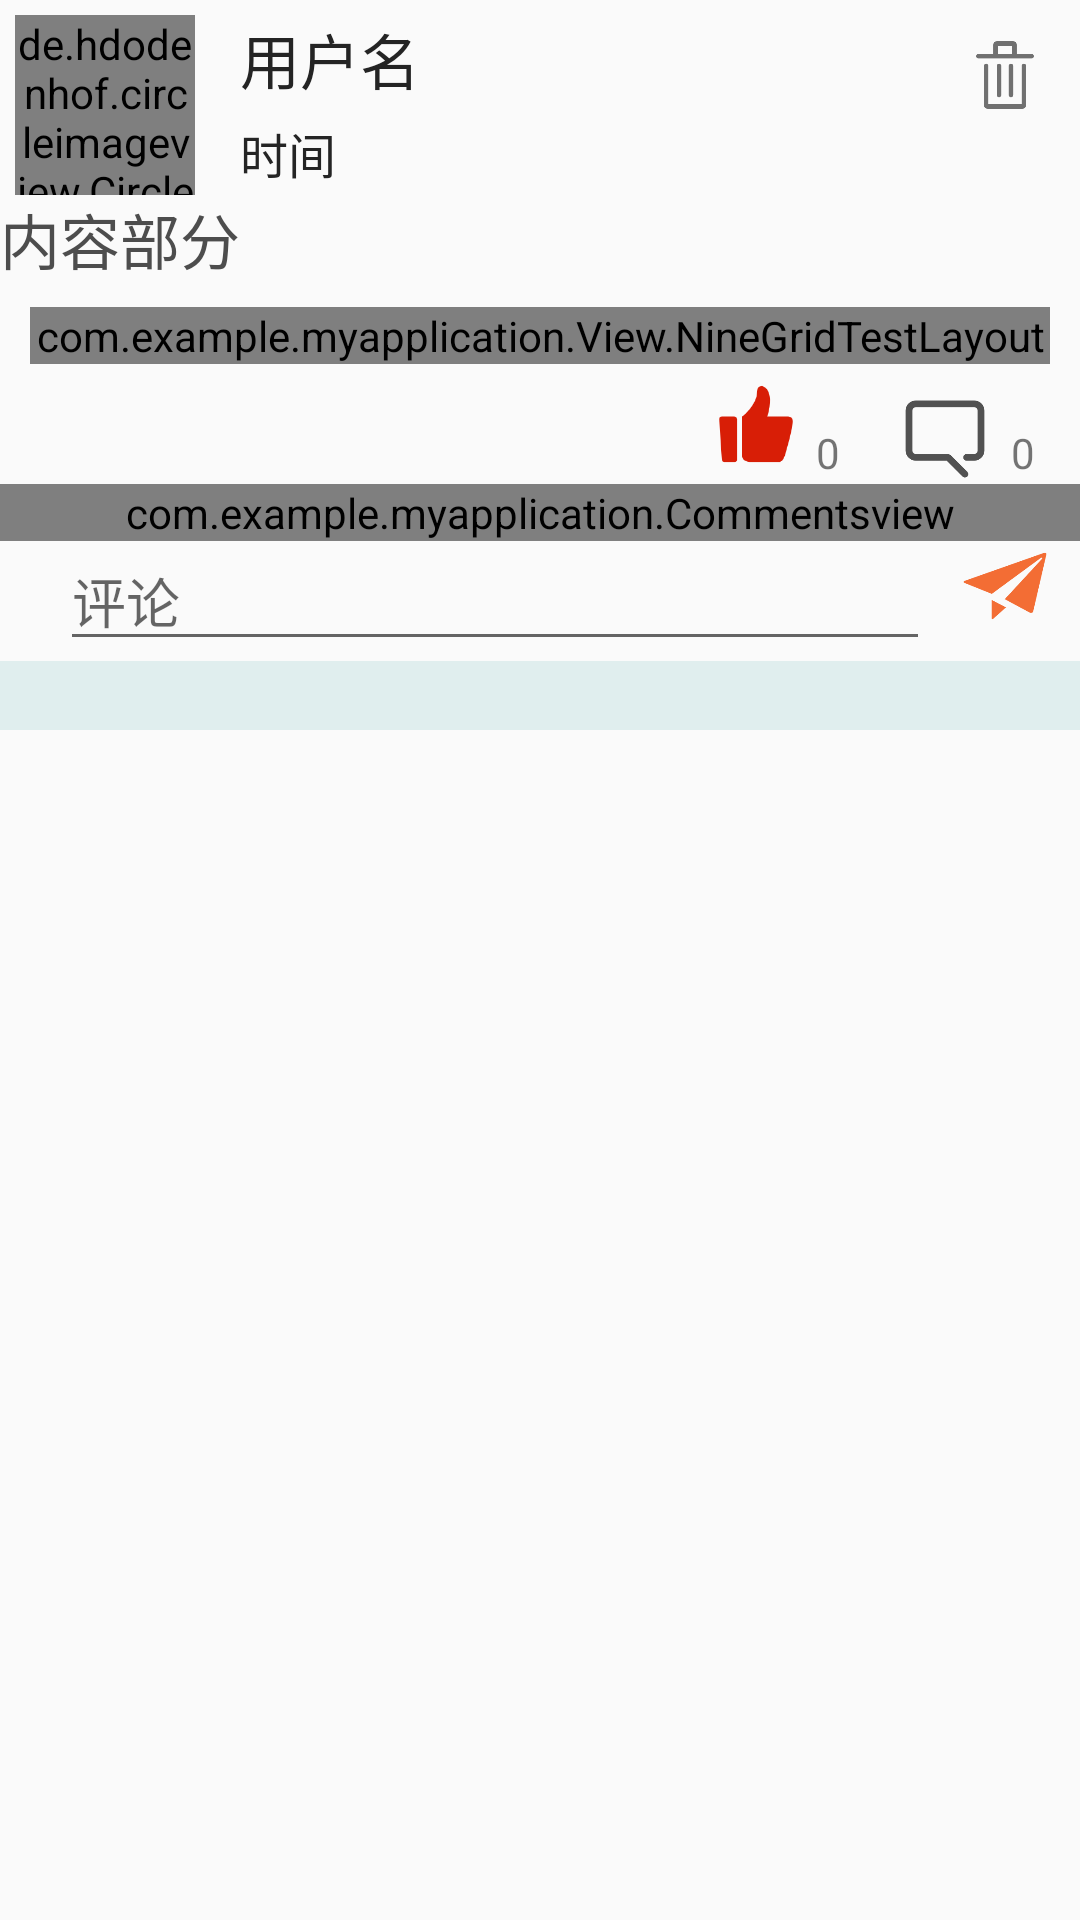

Reconstruct the res/layout file that produces this screen, plus the resources it refers to.
<!-- AndroidManifest.xml: application theme AppThemebrown -->
<!-- res/layout/order_item.xml -->
<?xml version="1.0" encoding="utf-8"?>
<LinearLayout xmlns:android="http://schemas.android.com/apk/res/android"
    xmlns:app="http://schemas.android.com/apk/res-auto"
    android:orientation="vertical"
    android:layout_width="match_parent"
    android:layout_height="wrap_content">
    <RelativeLayout
        android:layout_width="wrap_content"
        android:layout_height="wrap_content">
<de.hdodenhof.circleimageview.CircleImageView
    android:layout_width="60dp"
    android:layout_height="60dp"
    android:layout_marginTop="5dp"
    android:layout_marginStart="5dp"
    android:id="@+id/user_view"
    android:src="@drawable/user"/>
        <TextView
            android:layout_width="wrap_content"
            android:layout_height="wrap_content"
            android:text="用户名"
            android:textSize="20sp"
            android:id="@+id/uname"
            android:textColor="@color/black"
            android:layout_marginStart="15dp"
            android:layout_marginTop="5dp"
            android:layout_toEndOf="@+id/user_view"
            />
        <TextView
            android:layout_width="wrap_content"
            android:layout_height="wrap_content"
            android:text="时间"
            android:textSize="16sp"
            android:textColor="@color/black"
            android:layout_marginStart="15dp"
            android:layout_marginTop="5dp"
            android:id="@+id/time"
            android:layout_below="@+id/uname"
            android:layout_toEndOf="@+id/user_view"/>
        <ImageView
            android:layout_width="30dp"
            android:layout_height="30dp"
            android:id="@+id/delete"
            android:layout_alignParentEnd="true"
            android:layout_marginEnd="10dp"
            android:layout_marginTop="10dp"
            android:src="@drawable/recycle"/>
    </RelativeLayout>
    <TextView
        android:layout_width="wrap_content"
        android:layout_height="wrap_content"
        android:id="@+id/content"
        android:text="内容部分"
        android:textSize="20sp"
        android:textColor="#4D4D4D"/>

<com.example.myapplication.View.NineGridTestLayout

    android:layout_width="match_parent"
    android:layout_height="wrap_content"
    android:id="@+id/grid_layout"
    android:layout_marginTop="8dp"
    android:layout_marginStart="10dp"
    android:layout_marginEnd="10dp"
    app:sapcing="4dp"
    />
    <RelativeLayout
        android:layout_width="wrap_content"
        android:layout_height="wrap_content">
        <ImageView
            android:layout_width="30dp"
            android:layout_height="30dp"
            android:id="@+id/commenticon"
            android:layout_marginEnd="30dp"
            android:src="@drawable/pinglun"
            android:layout_marginTop="10dp"
            android:layout_alignParentEnd="true"/>
        <ImageView
            android:layout_width="40dp"
            android:layout_height="40dp"
            android:id="@+id/zan"
            android:layout_toStartOf="@+id/Praise_points"
            android:src="@drawable/dianzan" />
        <TextView
            android:layout_width="wrap_content"
            android:layout_height="wrap_content"
            android:id="@+id/Praise_points"
            android:text="0"
            android:layout_marginTop="20dp"
            android:layout_toStartOf="@+id/commenticon"
            android:layout_marginEnd="20dp" />
        <TextView
            android:layout_width="wrap_content"
            android:layout_height="wrap_content"
            android:id="@+id/comment_count"
            android:text="0"
            android:layout_marginTop="20dp"
            android:layout_alignParentEnd="true"
            android:layout_marginEnd="15dp"/>
    </RelativeLayout>
    <com.example.myapplication.Commentsview
        android:layout_width="match_parent"
        android:layout_height="wrap_content"
        android:id="@+id/comment_view"
       />
<LinearLayout
    android:layout_width="match_parent"
    android:layout_height="wrap_content">
    <EditText
        android:layout_width="0dp"
        android:layout_height="40dp"
        android:layout_weight="1"
        android:layout_marginStart="20dp"
        android:id="@+id/get_comment"
        android:hint="评论"
        android:textSize="18sp"
        />
    <ImageView
        android:layout_width="30dp"
        android:layout_height="30dp"
        android:id="@+id/fabiao"
        android:src="@drawable/fabiao"
        android:layout_marginStart="10dp"
        android:layout_marginEnd="10dp"
        />
</LinearLayout>
<View
    android:layout_width="match_parent"
    android:layout_height="23dp"
    android:background="#E0EEEE"
/>
</LinearLayout>
<!-- resources referenced by this layout -->
<resources>
  <color name="black">#242424</color>
  <!-- drawable dianzan: png bitmap (drawable, 4325 bytes) -->
  <!-- drawable fabiao: png bitmap (drawable, 7085 bytes) -->
  <!-- drawable pinglun: png bitmap (drawable, 3690 bytes) -->
  <!-- drawable recycle: png bitmap (drawable, 3390 bytes) -->
  <!-- drawable user: png bitmap (drawable, 9857 bytes) -->
  <style name="AppThemebrown" parent="Theme.AppCompat.Light.NoActionBar">
          
          <item name="colorPrimary">@color/white</item>
          <item name="colorPrimaryDark">@color/brown</item>
          <item name="colorAccent">@color/colorAccent</item>
      </style>
  <color name="white">#FCFCFC</color>
  <color name="brown">#FF4500</color>
  <color name="colorAccent">#D81B60</color>
</resources>
